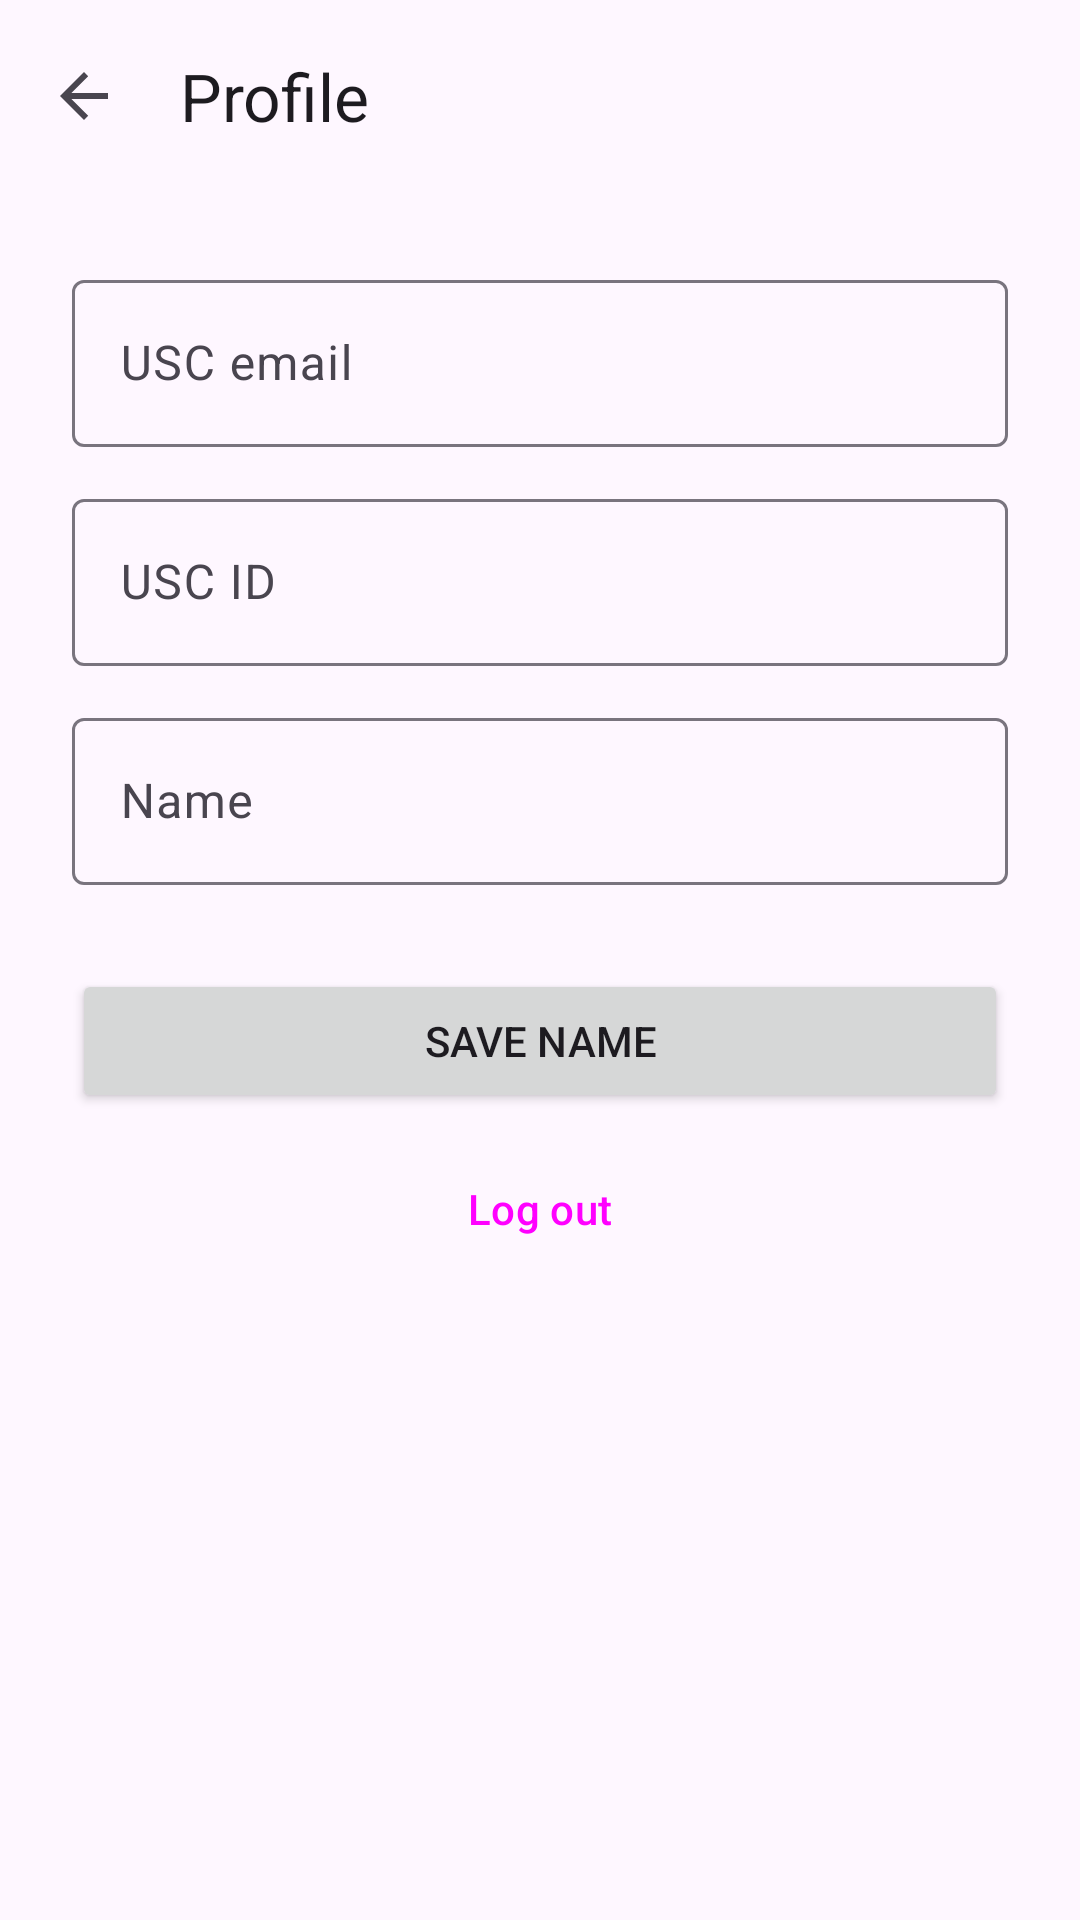

The Android layout XML behind this screen, and the referenced resources:
<!-- AndroidManifest.xml: application theme Theme.SplitSmart -->
<!-- res/layout/activity_profile.xml -->
<?xml version="1.0" encoding="utf-8"?>
<LinearLayout xmlns:android="http://schemas.android.com/apk/res/android"
    xmlns:app="http://schemas.android.com/apk/res-auto"
    android:id="@+id/root"
    android:layout_width="match_parent"
    android:layout_height="match_parent"
    android:orientation="vertical">

    <com.google.android.material.appbar.MaterialToolbar
        android:id="@+id/toolbar"
        android:layout_width="match_parent"
        android:layout_height="?attr/actionBarSize"
        app:navigationIcon="?attr/homeAsUpIndicator"
        app:title="@string/title_profile" />

    <ScrollView
        android:layout_width="match_parent"
        android:layout_height="0dp"
        android:layout_weight="1"
        android:fillViewport="true">

        <LinearLayout
            android:layout_width="match_parent"
            android:layout_height="wrap_content"
            android:orientation="vertical"
            android:padding="24dp">

            <com.google.android.material.textfield.TextInputLayout
                style="@style/Widget.Material3.TextInputLayout.OutlinedBox"
                android:layout_width="match_parent"
                android:layout_height="wrap_content"
                android:hint="@string/hint_email">

                <com.google.android.material.textfield.TextInputEditText
                    android:id="@+id/et_email"
                    android:layout_width="match_parent"
                    android:layout_height="wrap_content"
                    android:enabled="false"
                    android:inputType="none" />
            </com.google.android.material.textfield.TextInputLayout>

            <com.google.android.material.textfield.TextInputLayout
                style="@style/Widget.Material3.TextInputLayout.OutlinedBox"
                android:layout_width="match_parent"
                android:layout_height="wrap_content"
                android:layout_marginTop="12dp"
                android:hint="@string/hint_usc_id">

                <com.google.android.material.textfield.TextInputEditText
                    android:id="@+id/et_usc_id"
                    android:layout_width="match_parent"
                    android:layout_height="wrap_content"
                    android:enabled="false"
                    android:inputType="none" />
            </com.google.android.material.textfield.TextInputLayout>

            <com.google.android.material.textfield.TextInputLayout
                style="@style/Widget.Material3.TextInputLayout.OutlinedBox"
                android:layout_width="match_parent"
                android:layout_height="wrap_content"
                android:layout_marginTop="12dp"
                android:hint="@string/hint_name">

                <com.google.android.material.textfield.TextInputEditText
                    android:id="@+id/et_name"
                    android:layout_width="match_parent"
                    android:layout_height="wrap_content"
                    android:inputType="textPersonName|textCapWords" />
            </com.google.android.material.textfield.TextInputLayout>

            <com.google.android.material.progressindicator.LinearProgressIndicator
                android:id="@+id/progress"
                android:layout_width="match_parent"
                android:layout_height="wrap_content"
                android:layout_marginTop="16dp"
                android:indeterminate="true"
                android:visibility="invisible" />

            <Button
                android:id="@+id/btn_save_name"
                android:layout_width="match_parent"
                android:layout_height="wrap_content"
                android:layout_marginTop="8dp"
                android:text="@string/action_save_name" />

            <Button
                android:id="@+id/btn_logout"
                style="@style/Widget.Material3.Button.OutlinedButton"
                android:layout_width="match_parent"
                android:layout_height="wrap_content"
                android:layout_marginTop="8dp"
                android:text="@string/action_logout" />
        </LinearLayout>
    </ScrollView>
</LinearLayout>
<!-- resources referenced by this layout -->
<resources>
  <string name="action_logout">Log out</string>
  <string name="action_save_name">Save name</string>
  <string name="hint_email">USC email</string>
  <string name="hint_name">Name</string>
  <string name="hint_usc_id">USC ID</string>
  <string name="title_profile">Profile</string>
  <style name="Theme.SplitSmart" parent="Base.Theme.SplitSmart" />
  <style name="Base.Theme.SplitSmart" parent="Theme.Material3.DayNight.NoActionBar">
          <item name="colorPrimary">@color/brand</item>
          <item name="colorOnPrimary">@color/white</item>
          <item name="colorPrimaryContainer">@color/brand_container</item>
          <item name="colorOnPrimaryContainer">@color/brand_on_container</item>
      </style>
  <color name="brand">#FF7B1E2B</color>
  <color name="white">#FFFFFFFF</color>
  <color name="brand_container">#FFF3D9DC</color>
  <color name="brand_on_container">#FF3B0A12</color>
</resources>
